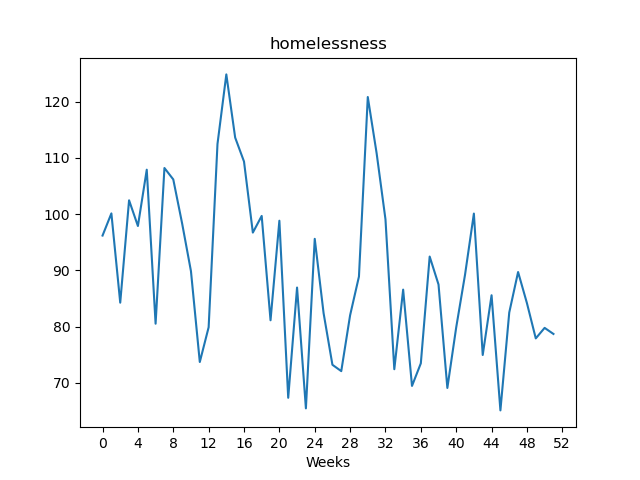

Values plotted in this chart, from the file beside it:
, value
Week1, 96.17
Week2, 100.1
Week3, 84.24
Week4, 102.4
Week5, 97.87
Week6, 107.9
Week7, 80.5
Week8, 108.2
Week9, 106.2
Week10, 98.33
Week11, 89.84
Week12, 73.69
Week13, 79.87
Week14, 112.5
Week15, 124.8
Week16, 113.6
Week17, 109.3
Week18, 96.7
Week19, 99.66
Week20, 81.11
Week21, 98.81
Week22, 67.33
Week23, 86.93
Week24, 65.45
Week25, 95.59
Week26, 82.39
Week27, 73.2
Week28, 72.07
Week29, 82.0
Week30, 88.88
Week31, 120.8
Week32, 110.8
Week33, 99.06
Week34, 72.41
Week35, 86.56
Week36, 69.44
Week37, 73.46
Week38, 92.44
Week39, 87.47
Week40, 69.08
Week41, 79.84
Week42, 89.22
Week43, 100.1
Week44, 74.94
Week45, 85.56
Week46, 65.09
Week47, 82.49
Week48, 89.69
Week49, 84.16
Week50, 77.89
Week51, 79.76
Week52, 78.68
